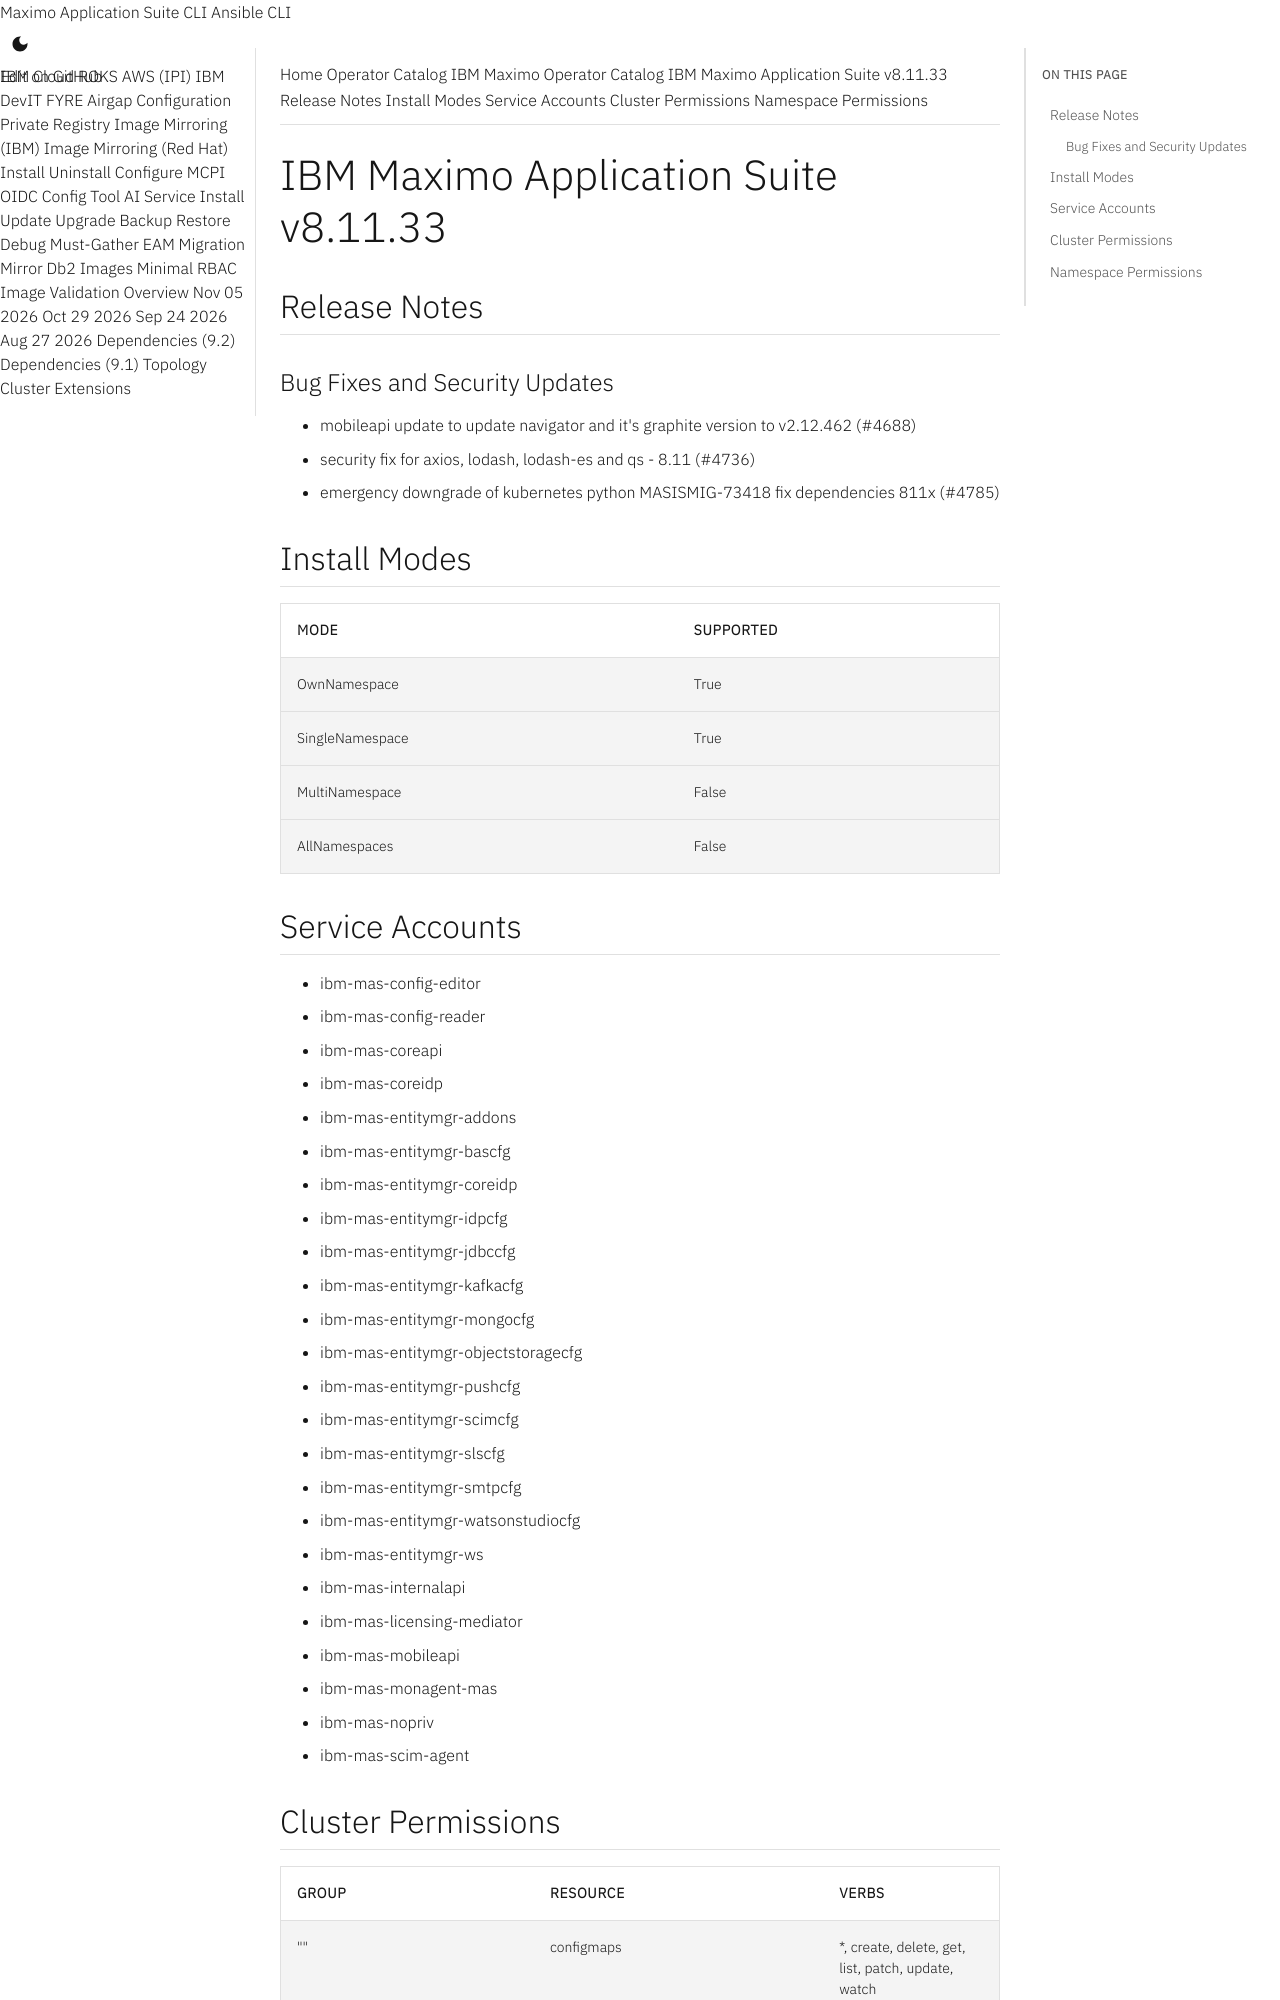

repository: ibm-mas/cli · page: catalogs/packages/ibm-mas/8.11.33/index.html · generator: mkdocs

extra_breadcrumb_title_1: Operator Catalog
extra_breadcrumb_title_2: IBM Maximo Operator Catalog
extra_breadcrumb_url_2: ../../../
nav_title: Operator Catalog

IBM Maximo Application Suite v8.11.33
================================================================================

Release Notes
--------------------------------------------------------------------------------
### Bug Fixes and Security Updates
- mobileapi update to update navigator and it's graphite version to v2.12.462 (#4688)
- security fix for axios, lodash, lodash-es and qs - 8.11 (#4736)
- emergency downgrade of kubernetes python MASISMIG-73418 fix dependencies 811x (#4785)

Install Modes
--------------------------------------------------------------------------------
| Mode                 | Supported |
| :------------------- | :-------- |
| OwnNamespace         | True      |
| SingleNamespace      | True      |
| MultiNamespace       | False     |
| AllNamespaces        | False     |

Service Accounts
--------------------------------------------------------------------------------
- ibm-mas-config-editor
- ibm-mas-config-reader
- ibm-mas-coreapi
- ibm-mas-coreidp
- ibm-mas-entitymgr-addons
- ibm-mas-entitymgr-bascfg
- ibm-mas-entitymgr-coreidp
- ibm-mas-entitymgr-idpcfg
- ibm-mas-entitymgr-jdbccfg
- ibm-mas-entitymgr-kafkacfg
- ibm-mas-entitymgr-mongocfg
- ibm-mas-entitymgr-objectstoragecfg
- ibm-mas-entitymgr-pushcfg
- ibm-mas-entitymgr-scimcfg
- ibm-mas-entitymgr-slscfg
- ibm-mas-entitymgr-smtpcfg
- ibm-mas-entitymgr-watsonstudiocfg
- ibm-mas-entitymgr-ws
- ibm-mas-internalapi
- ibm-mas-licensing-mediator
- ibm-mas-mobileapi
- ibm-mas-monagent-mas
- ibm-mas-nopriv
- ibm-mas-scim-agent
